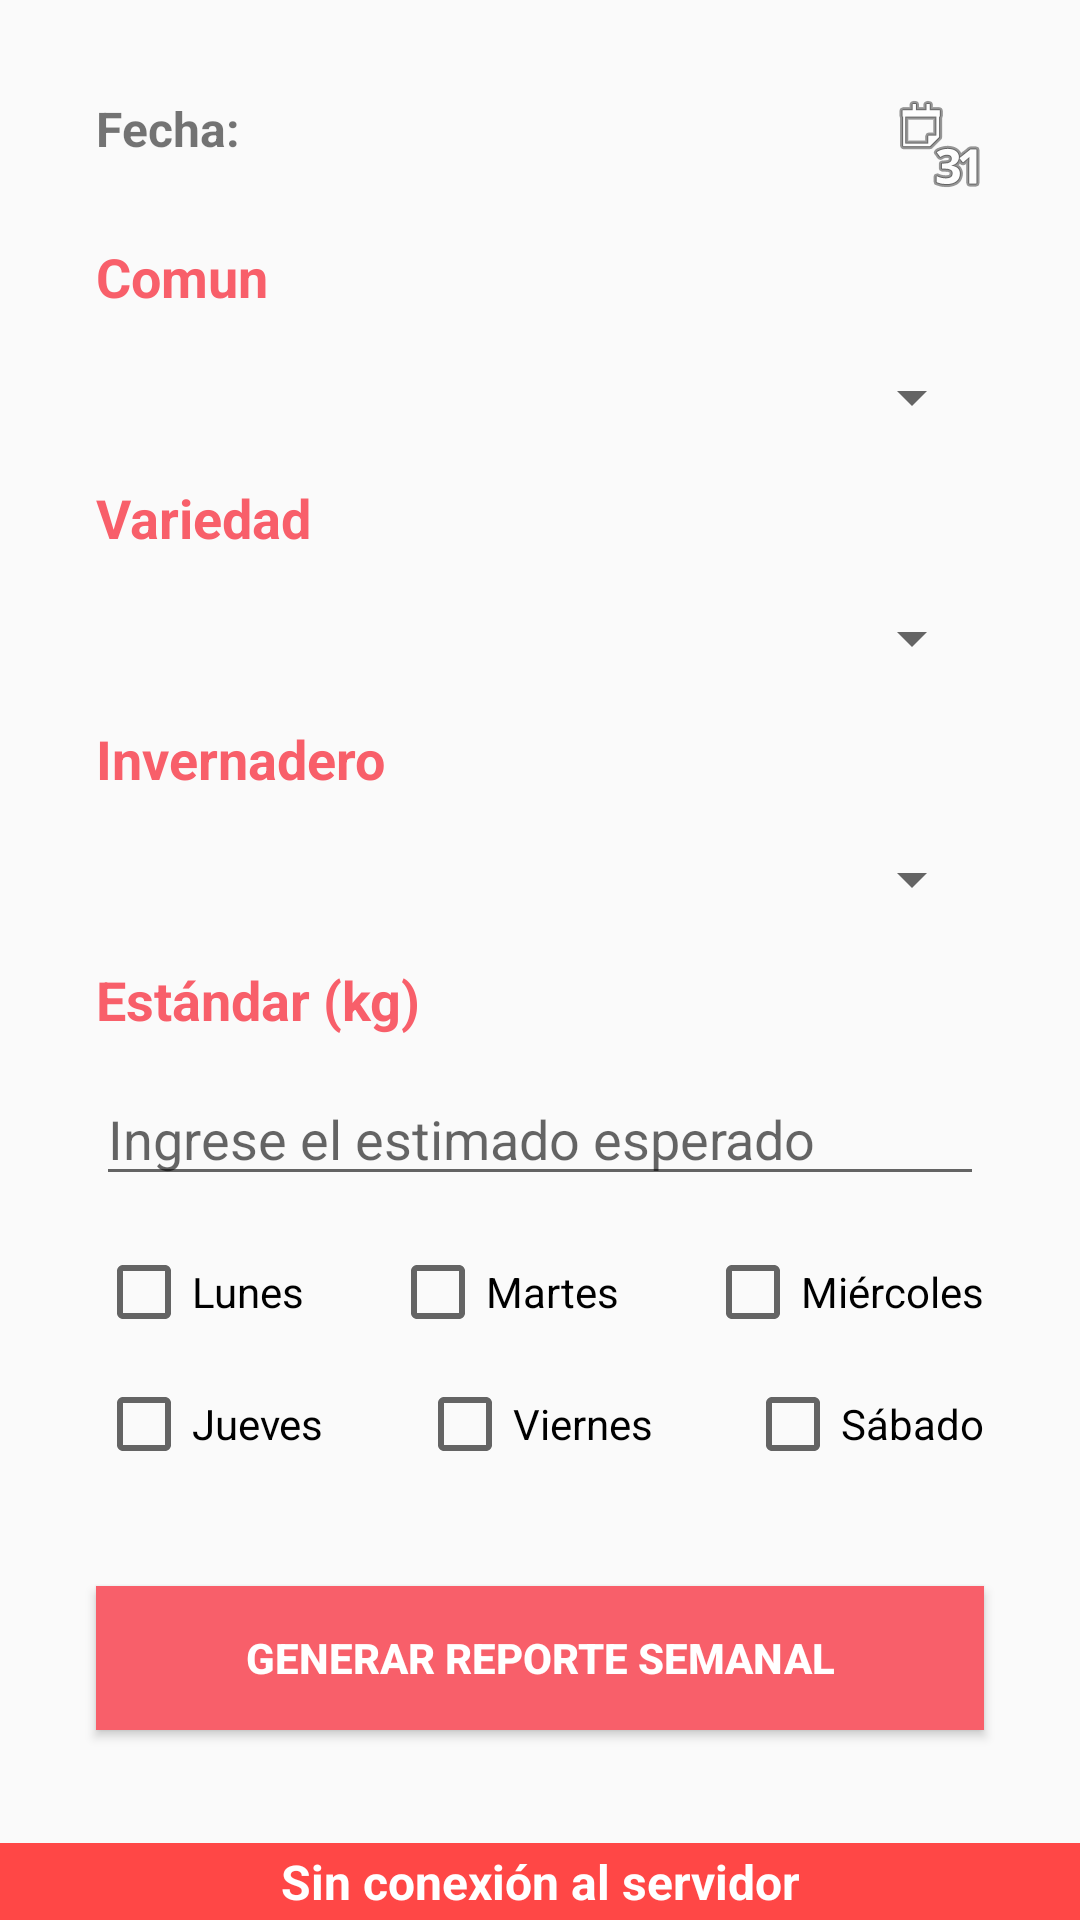

Produce the Android XML layout that renders to this screen, including the resource entries it uses.
<!-- AndroidManifest.xml: activity theme Theme.AppCompat.Light.NoActionBar -->
<!-- res/layout/activity_generar_reporte_produccion.xml -->
<?xml version="1.0" encoding="utf-8"?>
<androidx.constraintlayout.widget.ConstraintLayout xmlns:android="http://schemas.android.com/apk/res/android"
    xmlns:app="http://schemas.android.com/apk/res-auto"
    xmlns:tools="http://schemas.android.com/tools"
    android:layout_width="match_parent"
    android:layout_height="match_parent"
    tools:context=".ui.views.reporte.GenerarReporteProduccionActivity">
    

    <TextView
        android:id="@+id/textComun"
        android:layout_width="0dp"
        android:layout_height="wrap_content"
        android:layout_marginStart="32dp"
        android:layout_marginTop="16dp"
        android:layout_marginEnd="32dp"
        android:layout_marginRight="32dp"
        android:text="Comun"
        android:textColor="#f85f6a"
        android:textSize="18sp"
        android:textStyle="bold"
        app:layout_constraintEnd_toEndOf="parent"
        app:layout_constraintHorizontal_bias="0.0"
        app:layout_constraintStart_toStartOf="parent"
        app:layout_constraintTop_toBottomOf="@+id/editTextFecha" />

    <Spinner
        android:id="@+id/spinnerComun"
        android:layout_width="0dp"
        android:layout_height="wrap_content"
        android:layout_marginStart="32dp"
        android:layout_marginLeft="32dp"
        android:layout_marginTop="16dp"
        android:layout_marginEnd="32dp"
        android:layout_marginRight="32dp"
        app:layout_constraintEnd_toEndOf="parent"
        app:layout_constraintStart_toStartOf="parent"
        app:layout_constraintTop_toBottomOf="@+id/textComun" />

    <TextView
        android:id="@+id/textVariedad"
        android:layout_width="0dp"
        android:layout_height="wrap_content"
        android:layout_marginStart="32dp"
        android:layout_marginLeft="32dp"
        android:layout_marginTop="16dp"
        android:layout_marginEnd="32dp"
        android:layout_marginRight="32dp"
        android:text="Variedad"
        android:textColor="#f85f6a"
        android:textSize="18sp"
        android:textStyle="bold"
        app:layout_constraintEnd_toEndOf="parent"
        app:layout_constraintStart_toStartOf="parent"
        app:layout_constraintTop_toBottomOf="@+id/spinnerComun" />

    <Spinner
        android:id="@+id/spinnerVariedad"
        android:layout_width="0dp"
        android:layout_height="wrap_content"
        android:layout_marginStart="32dp"
        android:layout_marginLeft="32dp"
        android:layout_marginTop="16dp"
        android:layout_marginEnd="32dp"
        android:layout_marginRight="32dp"
        app:layout_constraintEnd_toEndOf="parent"
        app:layout_constraintStart_toStartOf="parent"
        app:layout_constraintTop_toBottomOf="@+id/textVariedad" />

    <TextView
        android:id="@+id/textInvernadero"
        android:layout_width="0dp"
        android:layout_height="wrap_content"
        android:layout_marginStart="32dp"
        android:layout_marginLeft="32dp"
        android:layout_marginTop="16dp"
        android:layout_marginEnd="32dp"
        android:layout_marginRight="32dp"
        android:text="Invernadero"
        android:textColor="#f85f6a"
        android:textSize="18sp"
        android:textStyle="bold"
        app:layout_constraintEnd_toEndOf="parent"
        app:layout_constraintStart_toStartOf="parent"
        app:layout_constraintTop_toBottomOf="@+id/spinnerVariedad" />

    <Spinner
        android:id="@+id/spinnerInvernadero"
        android:layout_width="0dp"
        android:layout_height="wrap_content"
        android:layout_marginStart="32dp"
        android:layout_marginLeft="32dp"
        android:layout_marginTop="16dp"
        android:layout_marginEnd="32dp"
        android:layout_marginRight="32dp"
        app:layout_constraintEnd_toEndOf="parent"
        app:layout_constraintStart_toStartOf="parent"
        app:layout_constraintTop_toBottomOf="@+id/textInvernadero" />

    <TextView
        android:id="@+id/textEstandar"
        android:layout_width="0dp"
        android:layout_height="wrap_content"
        android:layout_marginStart="32dp"
        android:layout_marginLeft="32dp"
        android:layout_marginTop="16dp"
        android:layout_marginEnd="32dp"
        android:layout_marginRight="32dp"
        android:text="Estándar (kg)"
        android:textColor="#f85f6a"
        android:textSize="18sp"
        android:textStyle="bold"
        app:layout_constraintEnd_toEndOf="parent"
        app:layout_constraintHorizontal_bias="0.0"
        app:layout_constraintStart_toStartOf="parent"
        app:layout_constraintTop_toBottomOf="@+id/spinnerInvernadero" />

    <EditText
        android:id="@+id/editTextEstandar"
        android:layout_width="0dp"
        android:layout_height="wrap_content"
        android:layout_marginStart="32dp"
        android:layout_marginLeft="32dp"
        android:layout_marginTop="12dp"
        android:layout_marginEnd="32dp"
        android:layout_marginRight="32dp"
        android:hint="Ingrese el estimado esperado"
        android:inputType="numberDecimal"
        app:layout_constraintEnd_toEndOf="parent"
        app:layout_constraintHorizontal_bias="0.0"
        app:layout_constraintStart_toStartOf="parent"
        app:layout_constraintTop_toBottomOf="@+id/textEstandar" />

    <Button
        android:id="@+id/generarReporteRendimiento"
        android:layout_width="0dp"
        android:layout_height="wrap_content"
        android:layout_marginStart="32dp"
        android:layout_marginLeft="32dp"
        android:layout_marginTop="8dp"
        android:layout_marginEnd="32dp"
        android:layout_marginRight="32dp"
        android:layout_marginBottom="8dp"
        android:background="#F85F6A"
        android:fontFamily="sans-serif-medium"
        android:text="Generar reporte semanal"
        android:textColor="#FFFFFF"
        android:textStyle="bold"
        app:layout_constraintBottom_toTopOf="@+id/offline"
        app:layout_constraintEnd_toEndOf="parent"
        app:layout_constraintStart_toStartOf="parent"
        app:layout_constraintTop_toBottomOf="@+id/viernes" />

    <TextView
        android:id="@+id/offline"
        android:layout_width="0dp"
        android:layout_height="wrap_content"
        android:background="#FF4746"
        android:fontFamily="sans-serif"
        android:gravity="center"
        android:paddingLeft="2dp"
        android:paddingTop="2dp"
        android:paddingRight="2dp"
        android:paddingBottom="2dp"
        android:text="@string/connected"
        android:textColor="#FFFFFF"
        android:textSize="16dp"
        android:textStyle="bold"
        app:layout_constraintBottom_toBottomOf="parent"
        app:layout_constraintEnd_toEndOf="parent"
        app:layout_constraintHorizontal_bias="0.0"
        app:layout_constraintStart_toStartOf="parent" />

    <CheckBox
        android:id="@+id/jueves"
        android:layout_width="wrap_content"
        android:layout_height="wrap_content"
        android:layout_marginStart="32dp"
        android:layout_marginLeft="32dp"
        android:layout_marginTop="12dp"
        android:text="Jueves"
        app:layout_constraintStart_toStartOf="parent"
        app:layout_constraintTop_toBottomOf="@+id/lunes" />

    <CheckBox
        android:id="@+id/lunes"
        android:layout_width="wrap_content"
        android:layout_height="wrap_content"
        android:layout_marginStart="32dp"
        android:layout_marginLeft="32dp"
        android:layout_marginTop="16dp"
        android:text="Lunes"
        app:layout_constraintStart_toStartOf="parent"
        app:layout_constraintTop_toBottomOf="@+id/editTextEstandar" />

    <CheckBox
        android:id="@+id/martes"
        android:layout_width="wrap_content"
        android:layout_height="wrap_content"
        android:layout_marginTop="16dp"
        android:text="Martes"
        app:layout_constraintEnd_toStartOf="@+id/miercoles"
        app:layout_constraintStart_toEndOf="@+id/lunes"
        app:layout_constraintTop_toBottomOf="@+id/editTextEstandar" />

    <CheckBox
        android:id="@+id/viernes"
        android:layout_width="wrap_content"
        android:layout_height="wrap_content"
        android:layout_marginTop="12dp"
        android:text="Viernes"
        app:layout_constraintEnd_toStartOf="@+id/sabado"
        app:layout_constraintStart_toEndOf="@+id/jueves"
        app:layout_constraintTop_toBottomOf="@+id/martes" />

    <CheckBox
        android:id="@+id/miercoles"
        android:layout_width="wrap_content"
        android:layout_height="wrap_content"
        android:layout_marginTop="16dp"
        android:layout_marginEnd="32dp"
        android:layout_marginRight="32dp"
        android:text="Miércoles"
        app:layout_constraintEnd_toEndOf="parent"
        app:layout_constraintTop_toBottomOf="@+id/editTextEstandar" />

    <CheckBox
        android:id="@+id/sabado"
        android:layout_width="wrap_content"
        android:layout_height="wrap_content"
        android:layout_marginTop="12dp"
        android:layout_marginEnd="32dp"
        android:layout_marginRight="32dp"
        android:text="Sábado"
        app:layout_constraintEnd_toEndOf="parent"
        app:layout_constraintTop_toBottomOf="@+id/miercoles" />

    <TextView
        android:id="@+id/editTextFecha"
        android:layout_width="0dp"
        android:layout_height="wrap_content"
        android:layout_marginStart="32dp"
        android:layout_marginLeft="32dp"
        android:layout_marginTop="32dp"
        android:layout_marginEnd="32dp"
        android:layout_marginRight="32dp"
        android:clickable="true"
        android:drawableRight="@android:drawable/ic_menu_month"
        android:focusable="false"
        android:text="Fecha: "
        android:textSize="16dp"
        android:textStyle="bold"
        app:layout_constraintEnd_toEndOf="parent"
        app:layout_constraintStart_toStartOf="parent"
        app:layout_constraintTop_toTopOf="parent" />


</androidx.constraintlayout.widget.ConstraintLayout>
<!-- resources referenced by this layout -->
<resources>
  <string name="connected">Sin conexión al servidor</string>
</resources>
